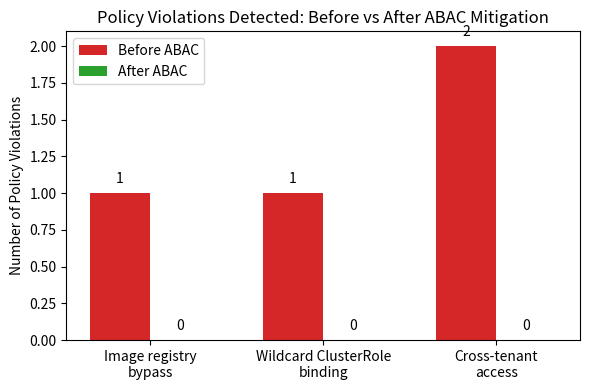

Source code (Python):
import matplotlib.pyplot as plt
import numpy as np

# Data: violations detected in each scenario (before vs. after ABAC mitigation)
scenarios = ["Image registry bypass", "Wildcard ClusterRole binding", "Cross-tenant access"]
violations_before = [1, 1, 2]  # e.g., 1–2 violations per case under RBAC-only
violations_after  = [0, 0, 0]  # violations after ABAC policy fix (all resolved)

# Use multi-line labels for better readability on x-axis
labels = ["Image registry\nbypass", "Wildcard ClusterRole\nbinding", "Cross-tenant\naccess"]

# Plot grouped bar chart
x = np.arange(len(scenarios))
width = 0.35
fig, ax = plt.subplots(figsize=(6,4))
bars1 = ax.bar(x - width/2, violations_before, width, color='tab:red', label='Before ABAC')
bars2 = ax.bar(x + width/2, violations_after,  width, color='tab:green', label='After ABAC')

# Label axes and title
ax.set_xticks(x)
ax.set_xticklabels(labels)
ax.set_ylabel('Number of Policy Violations')
ax.set_title('Policy Violations Detected: Before vs After ABAC Mitigation')
ax.legend()

# Annotate bar values on top of each bar
for bar in bars1:
    ax.text(bar.get_x() + bar.get_width()/2, bar.get_height() + 0.05, str(int(bar.get_height())),
            ha='center', va='bottom')
for bar in bars2:
    ax.text(bar.get_x() + bar.get_width()/2, bar.get_height() + 0.05, str(int(bar.get_height())),
            ha='center', va='bottom')

# Save figures in vector formats for publication
fig.tight_layout()
fig.savefig("violations_chart.pdf")
fig.savefig("violations_chart.svg")
